Run: headless pygame with SDL's dummy video driver; simulated clock (each Clock.tick advances the game by its frame time, no real sleeping); random seed 0; keys injected as events and as key.get_pressed() state; mouse plan: one left click at the window centre at the start of phase 2, then a move to the lower-right quarter at the start of phase 3.
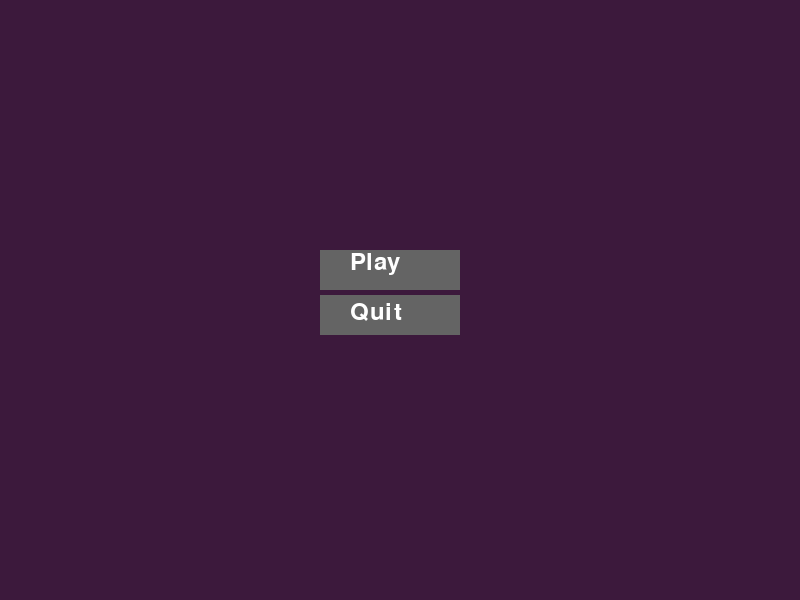
Frame 1 of 4 · flips 1–60 · no input
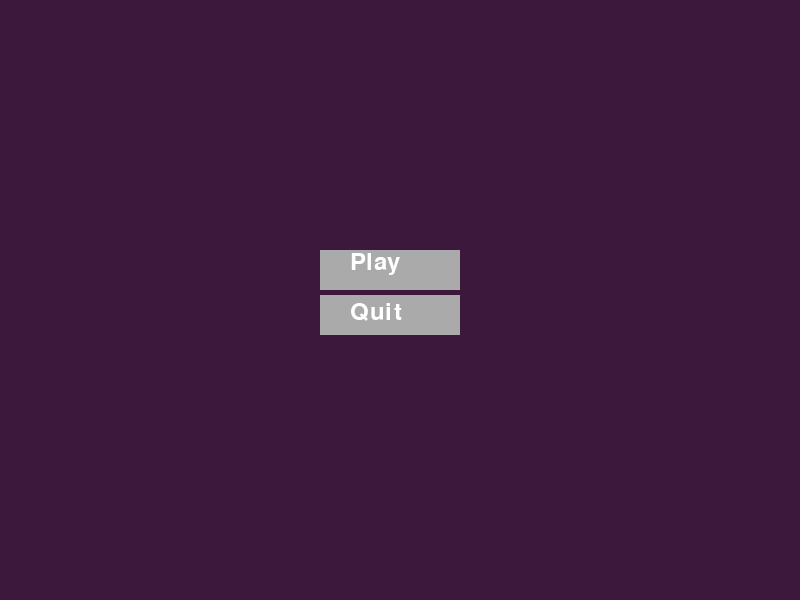
Frame 2 of 4 · flips 61–180 · clicked the window centre · tapped SPACE, RETURN · held RIGHT (→), D
Frame 3 of 4 · flips 181–300 · moved the mouse to the lower-right quarter · held DOWN (↓), S · screen same as frame 1, image omitted
Frame 4 of 4 · flips 301–420 · held LEFT (←), A, UP (↑), W · screen unchanged from frame 3, image omitted

The pygame program that drew these frames:

import pygame
import sys

# initializing the constructor
pygame.init()

# screen resolution
res = (800, 600)

# opens up a window
screen = pygame.display.set_mode(res)

# white color
color = (255, 255, 255)

# light shade of the button
color_light = (170, 170, 170)

# dark shade of the button
color_dark = (100, 100, 100)

# stores the width of the
# screen into a variable
width = screen.get_width()

# stores the height of the
# screen into a variable
height = screen.get_height()

# defining a font
smallfont = pygame.font.SysFont('Corbel', 35)

# rendering a text written in
# this font
text = smallfont.render('Quit', True, color)
play_text = smallfont.render('Play', True, color)

while True:

    for ev in pygame.event.get():

        if ev.type == pygame.QUIT:
            pygame.quit()

            # checks if a mouse is clicked
        if ev.type == pygame.MOUSEBUTTONDOWN:

            # if the mouse is clicked on the
            # button the game is terminated
            if width / 2 <= mouse[0] <= width / 2 + 140 and height / 2 <= mouse[1] <= height / 2 + 40:
                pygame.quit()
            elif width / 2 <= mouse[0] <= width / 2 + 200 and height / 2 <= mouse[1] <= height / 2 + 100:
                pass # Fixme: Go to play game

                # fills the screen with a color
    screen.fill((60, 25, 60))

    # stores the (x,y) coordinates into
    # the variable as a tuple
    mouse = pygame.mouse.get_pos()

    # if mouse is hovered on a button it
    # changes to lighter shade
    # if half the screen is less than the mouse x position, less than width/2+140 of the screen
    # and
    # screen height / 2 is less than the mouse y position, less than screen height/2+40
    if width / 2 - 50 <= mouse[0] <= width / 2 + 140 and height / 2 - 5 <= mouse[1] <= height / 2 + 30:
        pygame.draw.rect(screen, color_light, [width / 2 - 80, height / 2 - 5, 140, 40])

    else:
        pygame.draw.rect(screen, color_dark, [width / 2 - 80, height / 2 - 5, 140, 40])

        # superimposing the text onto our button
    screen.blit(text, (width / 2 - 50, height / 2))

    # For the play
    if width / 2 - 50 <= mouse[0] <= width / 2 + 140 and height / 2 - 30 <= mouse[1] <= height / 2:
        pygame.draw.rect(screen, color_light, [width / 2 - 80, height / 2 - 50, 140, 40])

    else:
        pygame.draw.rect(screen, color_dark, [width / 2 - 80, height / 2 - 50, 140, 40])

    # superimposing the text onto our button
    screen.blit(play_text, (width / 2 - 50, height / 2 - 50))

    # updates the frames of the game
    pygame.display.update()
